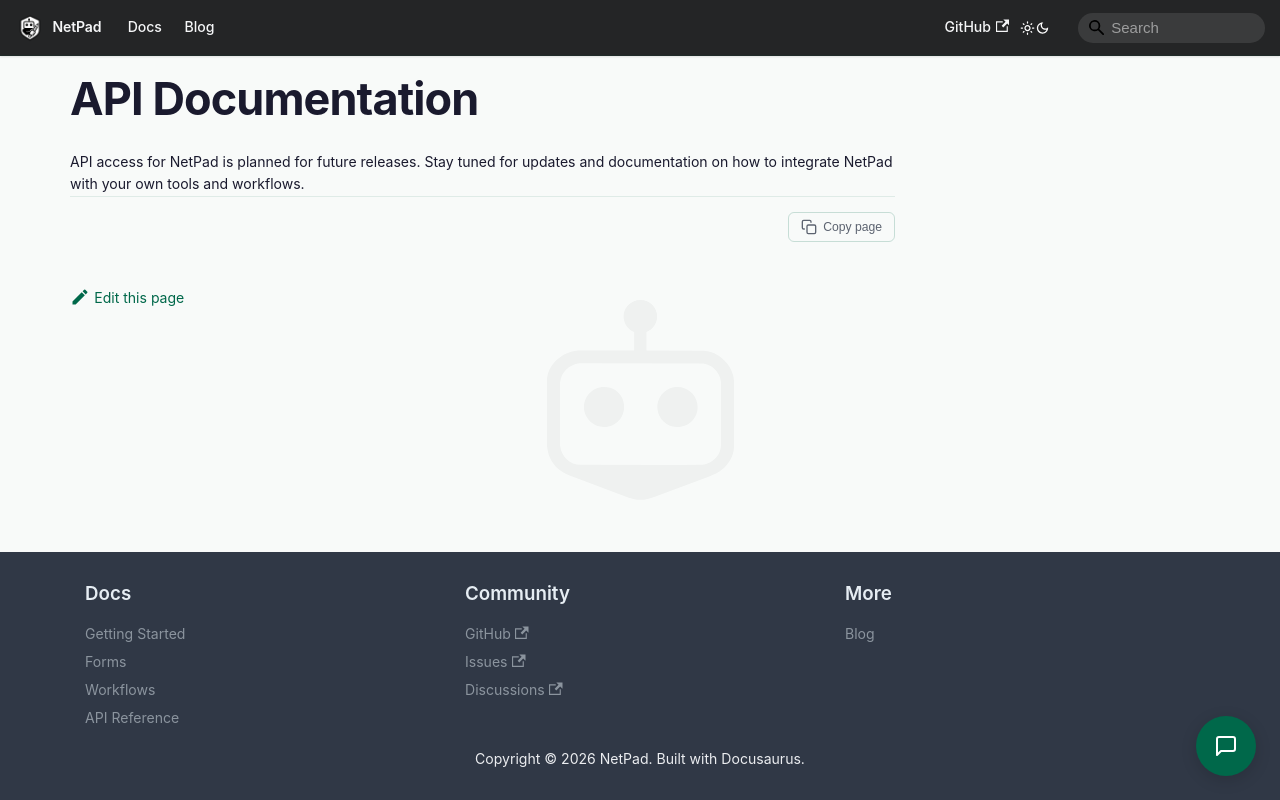

repository: mrlynn/netpad-docs · page: docs/advanced/api/index.html · generator: docusaurus

# API Documentation

API access for NetPad is planned for future releases. Stay tuned for updates and documentation on how to integrate NetPad with your own tools and workflows. 
